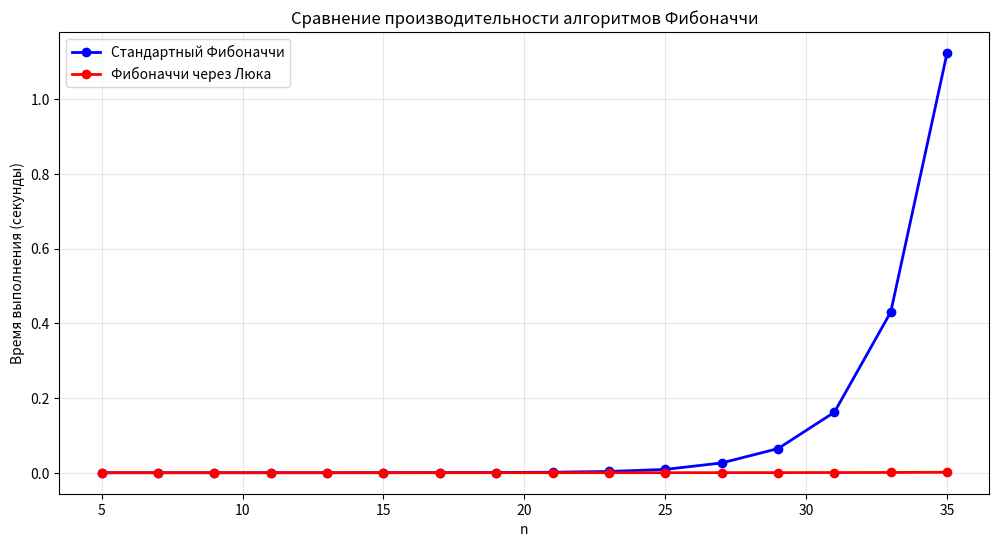

Python code for this plot:
import timeit
import functools

from matplotlib import pyplot as plt


def fibonacci(n):
    if n == 0:
        return 0
    elif n == 1:
        return 1
    else:
        return fibonacci(n - 1) + fibonacci(n - 2)


def lucas(n):
    if n == 0:
        return 2
    elif n == 1:
        return 1
    else:
        return lucas(n - 1) + lucas(n - 2)

def fib_with_lucas(n):
    if n == 0:
        return 0
    elif n == 1:
        return 1
    i = n // 2
    j = n - i
    Fi = fib_with_lucas(i)
    Fj = fib_with_lucas(j)
    Li = lucas_with_fib(i)
    Lj = lucas_with_fib(j)

    return (Fi * Lj + Fj * Li) // 2


def lucas_with_fib(n):
    if n == 0:
        return 2
    elif n == 1:
        return 1
    else:
        return fibonacci(n - 1) + fibonacci(n + 1)

def measure_performance():
    n = 35
    n_values = list(range(5, n + 1, 2))

    fib_times = []
    luc_times = []
    fib_with_lucas_times = []

    for n in n_values:
        fib_time = timeit.timeit(functools.partial(fibonacci, n), number=1)
        fib_with_lucas_time = timeit.timeit(functools.partial(fib_with_lucas, n), number=1)
        luc_time = timeit.timeit(functools.partial(lucas, n), number=1)

        fib_times.append(fib_time)
        fib_with_lucas_times.append(fib_with_lucas_time)
        luc_times.append(luc_time)

        fib_result = fibonacci(n)
        fib_with_lucas_result = fib_with_lucas(n)
        luc_result = lucas(n)

        if fib_result != fib_with_lucas_result:
            print(f"Результаты не совпадают для n = {n} "
                  f"(fib={fib_result}, fib_with_lucas={fib_with_lucas_result})")


        print(f"F({n}) = {fib_result}")
        print(f"Время вычисления Fibonacci({n}): {fib_time:.6f} секунд")
        print(f"Время вычисления Fibonacc через Lucas({n}): {fib_with_lucas_time:.6f} секунд")
        print(f"\nL({n}) = {luc_result}")
        print(f"Время вычисления Lucas({n}): {luc_time:.6f} секунд")



    plt.figure(figsize=(12, 6))
    plt.plot(n_values, fib_times, 'bo-', label='Стандартный Фибоначчи', linewidth=2)
    plt.plot(n_values, fib_with_lucas_times, 'ro-', label='Фибоначчи через Люка', linewidth=2)
    plt.xlabel('n')
    plt.ylabel('Время выполнения (секунды)')
    plt.title('Сравнение производительности алгоритмов Фибоначчи')
    plt.legend()
    plt.grid(True, alpha=0.3)
    plt.show()


measure_performance()
